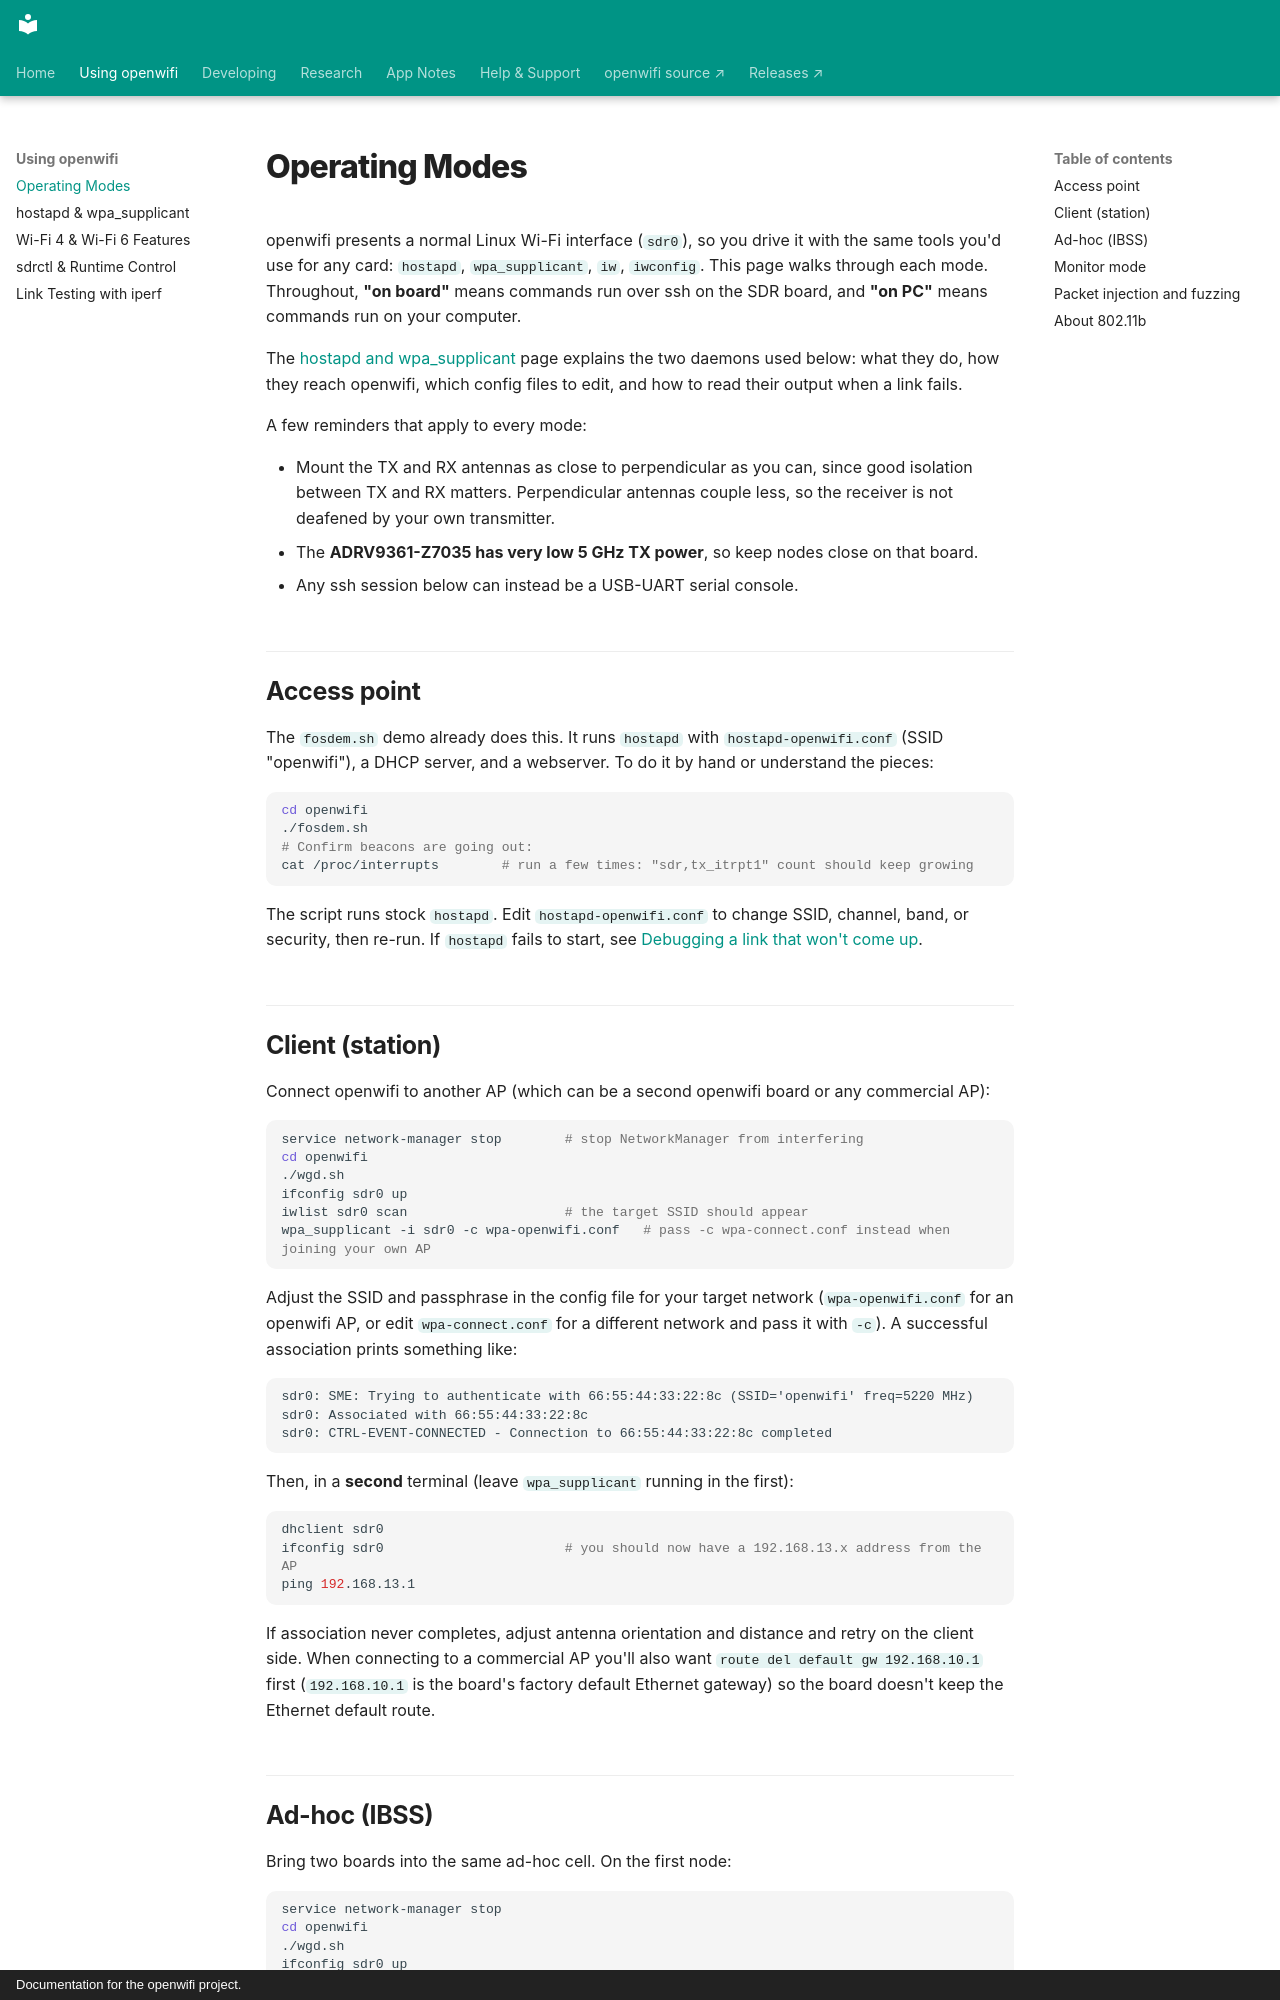

repository: thomas-montano/OpenWifi-Wiki · page: Operating-Modes/index.html · generator: mkdocs · copyright: Documentation for the openwifi project.

---
description: 'Run openwifi as an access point, client, ad-hoc node, or monitor interface, and use packet injection and fuzzing, with the exact commands for the board and the PC.'
---

# Operating Modes

openwifi presents a normal Linux Wi-Fi interface (`sdr0`), so you drive it with the same tools you'd use for any card: `hostapd`, `wpa_supplicant`, `iw`, `iwconfig`. This page walks through each mode. Throughout, **"on board"** means commands run over ssh on the SDR board, and **"on PC"** means commands run on your computer.

The [hostapd and wpa_supplicant](hostapd-and-wpa_supplicant.md) page explains the two daemons used below: what they do, how they reach openwifi, which config files to edit, and how to read their output when a link fails.

A few reminders that apply to every mode:

- Mount the TX and RX antennas as close to perpendicular as you can, since good isolation between TX and RX matters. Perpendicular antennas couple less, so the receiver is not deafened by your own transmitter.
- The **ADRV9361-Z7035 has very low 5 GHz TX power**, so keep nodes close on that board.
- Any ssh session below can instead be a USB-UART serial console.

## Access point

The `fosdem.sh` demo already does this. It runs `hostapd` with `hostapd-openwifi.conf` (SSID "openwifi"), a DHCP server, and a webserver. To do it by hand or understand the pieces:

```bash
cd openwifi
./fosdem.sh
# Confirm beacons are going out:
cat /proc/interrupts        # run a few times: "sdr,tx_itrpt1" count should keep growing
```

The script runs stock `hostapd`. Edit `hostapd-openwifi.conf` to change SSID, channel, band, or security, then re-run. If `hostapd` fails to start, see [Debugging a link that won't come up](hostapd-and-wpa_supplicant.md#debugging-a-link-that-wont-come-up).

## Client (station)

Connect openwifi to another AP (which can be a second openwifi board or any commercial AP):

```bash
service network-manager stop        # stop NetworkManager from interfering
cd openwifi
./wgd.sh
ifconfig sdr0 up
iwlist sdr0 scan                    # the target SSID should appear
wpa_supplicant -i sdr0 -c wpa-openwifi.conf   # pass -c wpa-connect.conf instead when joining your own AP
```

Adjust the SSID and passphrase in the config file for your target network (`wpa-openwifi.conf` for an openwifi AP, or edit `wpa-connect.conf` for a different network and pass it with `-c`). A successful association prints something like:

```text
sdr0: SME: Trying to authenticate with 66:55:44:33:22:8c (SSID='openwifi' freq=5220 MHz)
sdr0: Associated with 66:55:44:33:22:8c
sdr0: CTRL-EVENT-CONNECTED - Connection to 66:55:44:33:22:8c completed
```

Then, in a **second** terminal (leave `wpa_supplicant` running in the first):

```bash
dhclient sdr0
ifconfig sdr0                       # you should now have a 192.168.13.x address from the AP
ping 192.168.13.1
```

If association never completes, adjust antenna orientation and distance and retry on the client side. When connecting to a commercial AP you'll also want `route del default gw 192.168.10.1` first (`192.168.10.1` is the board's factory default Ethernet gateway) so the board doesn't keep the Ethernet default route.
